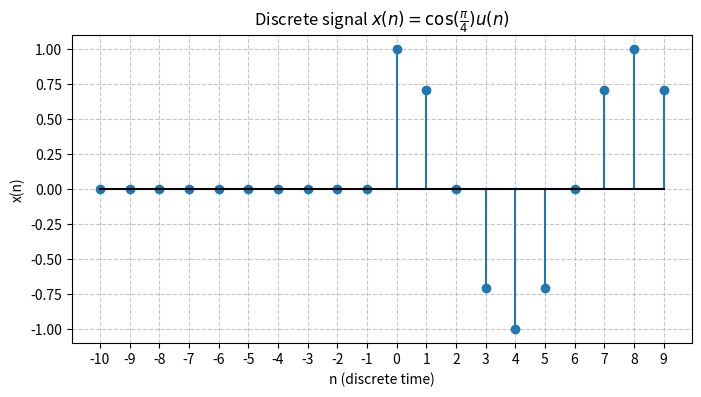

Python code for this plot:
import numpy as np
import matplotlib.pyplot as plt

n = np.arange(-10, 10)
x = np.zeros_like(n, dtype=float)

valid_indices = (n >= 0)

x[valid_indices] = np.cos(np.pi / 4 * n[valid_indices])

plt.figure(figsize=(8, 4))
plt.stem(n, x, basefmt="black")

plt.title(r"Discrete signal $x(n) = \cos(\frac{\pi}{4}) u(n)$")
plt.xlabel("n (discrete time)")
plt.ylabel("x(n)")
plt.xticks(n)
plt.grid(True, linestyle='--', alpha=0.7)

plt.savefig("plot_c.png")
plt.show()
